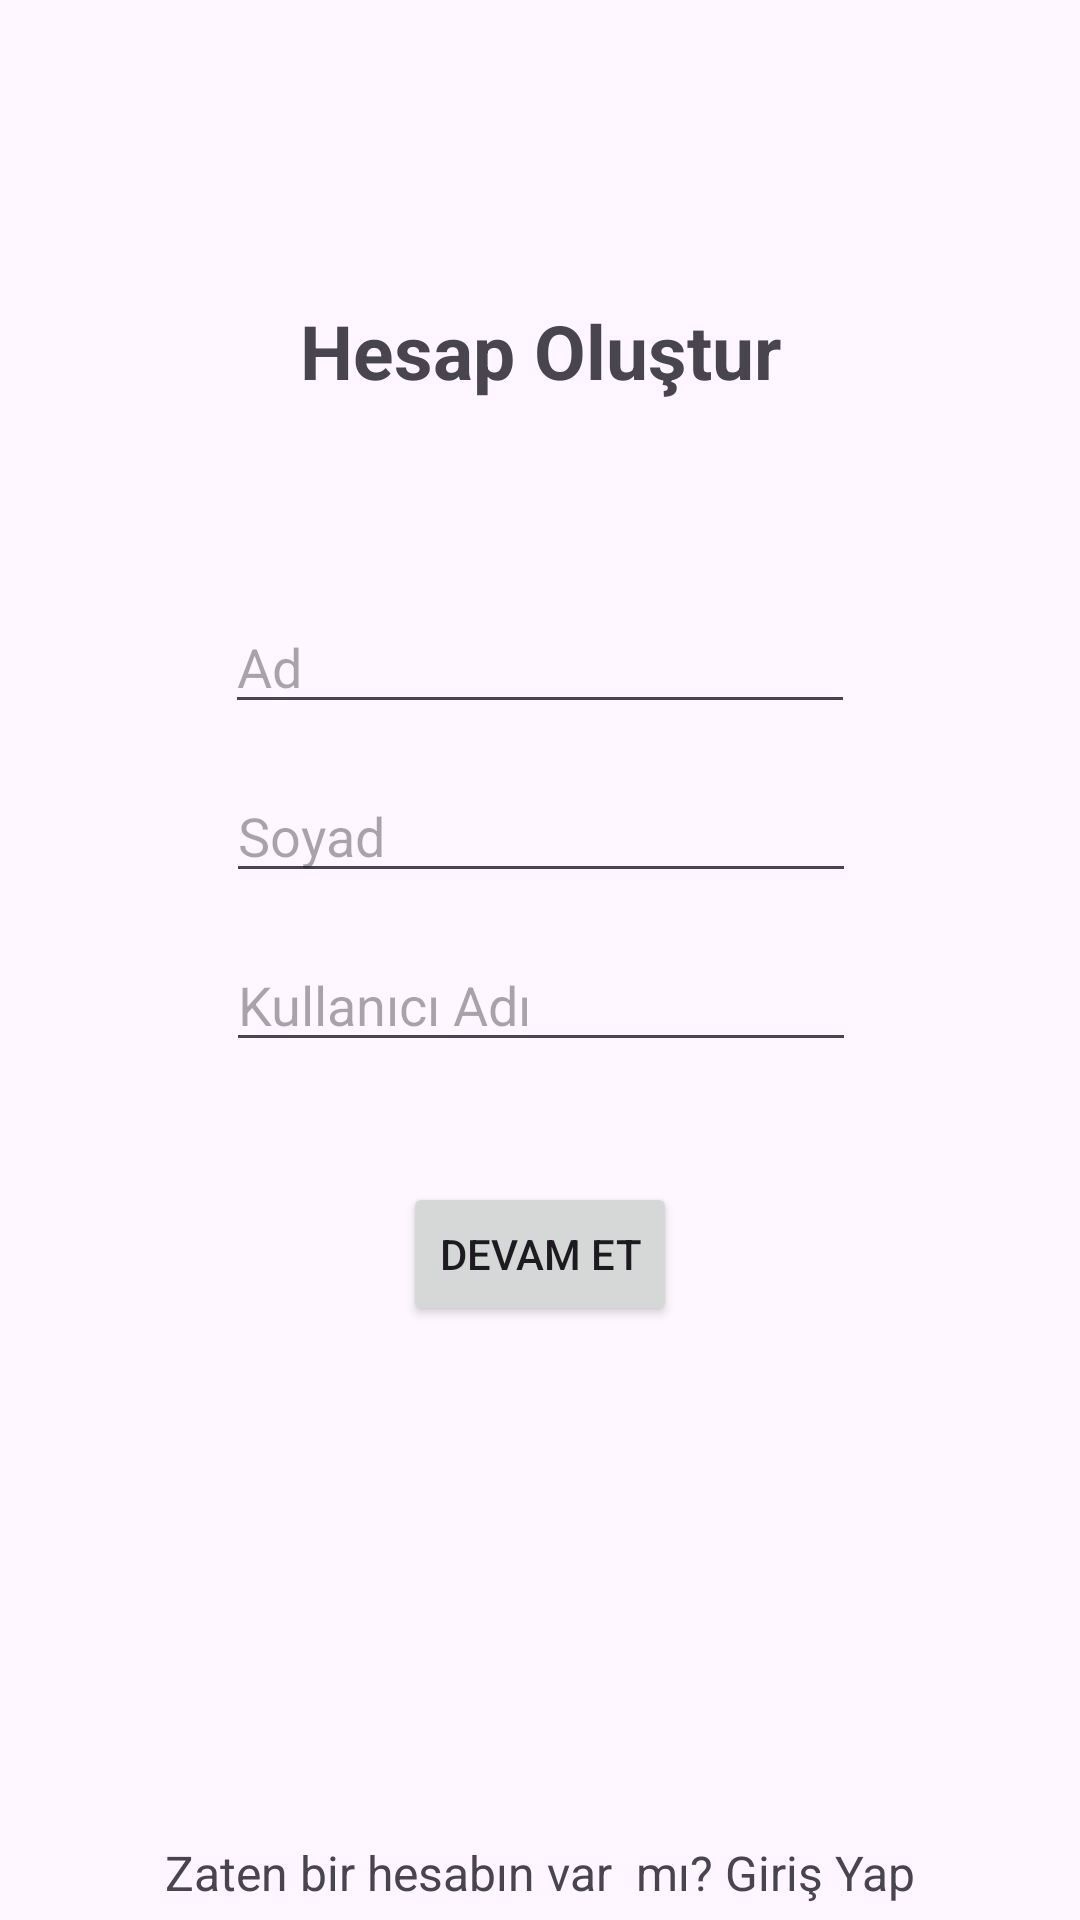

This screen was rendered from an Android layout file. Write that file and the resources it references.
<!-- AndroidManifest.xml: application theme Theme.ChatInstaBlog -->
<!-- res/layout/fragment_register.xml -->
<?xml version="1.0" encoding="utf-8"?>
<androidx.constraintlayout.widget.ConstraintLayout xmlns:android="http://schemas.android.com/apk/res/android"
    xmlns:app="http://schemas.android.com/apk/res-auto"
    xmlns:tools="http://schemas.android.com/tools"
    android:layout_width="match_parent"
    android:layout_height="match_parent">

    <TextView
        android:id="@+id/textView4"
        android:layout_width="wrap_content"
        android:layout_height="wrap_content"
        android:layout_marginBottom="5dp"
        android:text="Zaten bir hesabın var  mı? Giriş Yap"
        android:textSize="16sp"
        app:layout_constraintBottom_toBottomOf="parent"
        app:layout_constraintEnd_toEndOf="parent"
        app:layout_constraintStart_toStartOf="parent" />

    <EditText
        android:id="@+id/editTextRegisterFirstName"
        android:layout_width="wrap_content"
        android:layout_height="wrap_content"
        android:layout_marginTop="200dp"
        android:ems="10"
        android:hint="Ad"
        android:inputType="text"
        app:layout_constraintEnd_toEndOf="parent"
        app:layout_constraintStart_toStartOf="parent"
        app:layout_constraintTop_toTopOf="parent" />

    <EditText
        android:id="@+id/editTextRegisterLastName"
        android:layout_width="wrap_content"
        android:layout_height="wrap_content"
        android:layout_marginTop="15dp"
        android:ems="10"
        android:hint="Soyad"
        android:inputType="text"
        app:layout_constraintEnd_toEndOf="parent"
        app:layout_constraintHorizontal_bias="0.502"
        app:layout_constraintStart_toStartOf="parent"
        app:layout_constraintTop_toBottomOf="@+id/editTextRegisterFirstName" />

    <EditText
        android:id="@+id/editTextRegisterUserName"
        android:layout_width="wrap_content"
        android:layout_height="wrap_content"
        android:layout_marginTop="15dp"
        android:ems="10"
        android:hint="Kullanıcı Adı"
        android:inputType="text"
        app:layout_constraintEnd_toEndOf="parent"
        app:layout_constraintHorizontal_bias="0.502"
        app:layout_constraintStart_toStartOf="parent"
        app:layout_constraintTop_toBottomOf="@+id/editTextRegisterLastName" />

    <Button
        android:id="@+id/buttonRegister"
        android:layout_width="wrap_content"
        android:layout_height="wrap_content"
        android:layout_marginTop="40dp"
        android:text="Devam Et"
        app:layout_constraintEnd_toEndOf="parent"
        app:layout_constraintStart_toStartOf="parent"
        app:layout_constraintTop_toBottomOf="@+id/editTextRegisterUserName" />

    <TextView
        android:id="@+id/textView2"
        android:layout_width="wrap_content"
        android:layout_height="wrap_content"
        android:layout_marginTop="100dp"
        android:text="Hesap Oluştur"
        android:textSize="25sp"
        android:textStyle="bold"
        app:layout_constraintEnd_toEndOf="parent"
        app:layout_constraintStart_toStartOf="parent"
        app:layout_constraintTop_toTopOf="parent" />

</androidx.constraintlayout.widget.ConstraintLayout>
<!-- resources referenced by this layout -->
<resources>
  <style name="Theme.ChatInstaBlog" parent="Base.Theme.ChatInstaBlog" />
  <style name="Base.Theme.ChatInstaBlog" parent="Theme.Material3.DayNight.NoActionBar">
          
          
      </style>
</resources>
